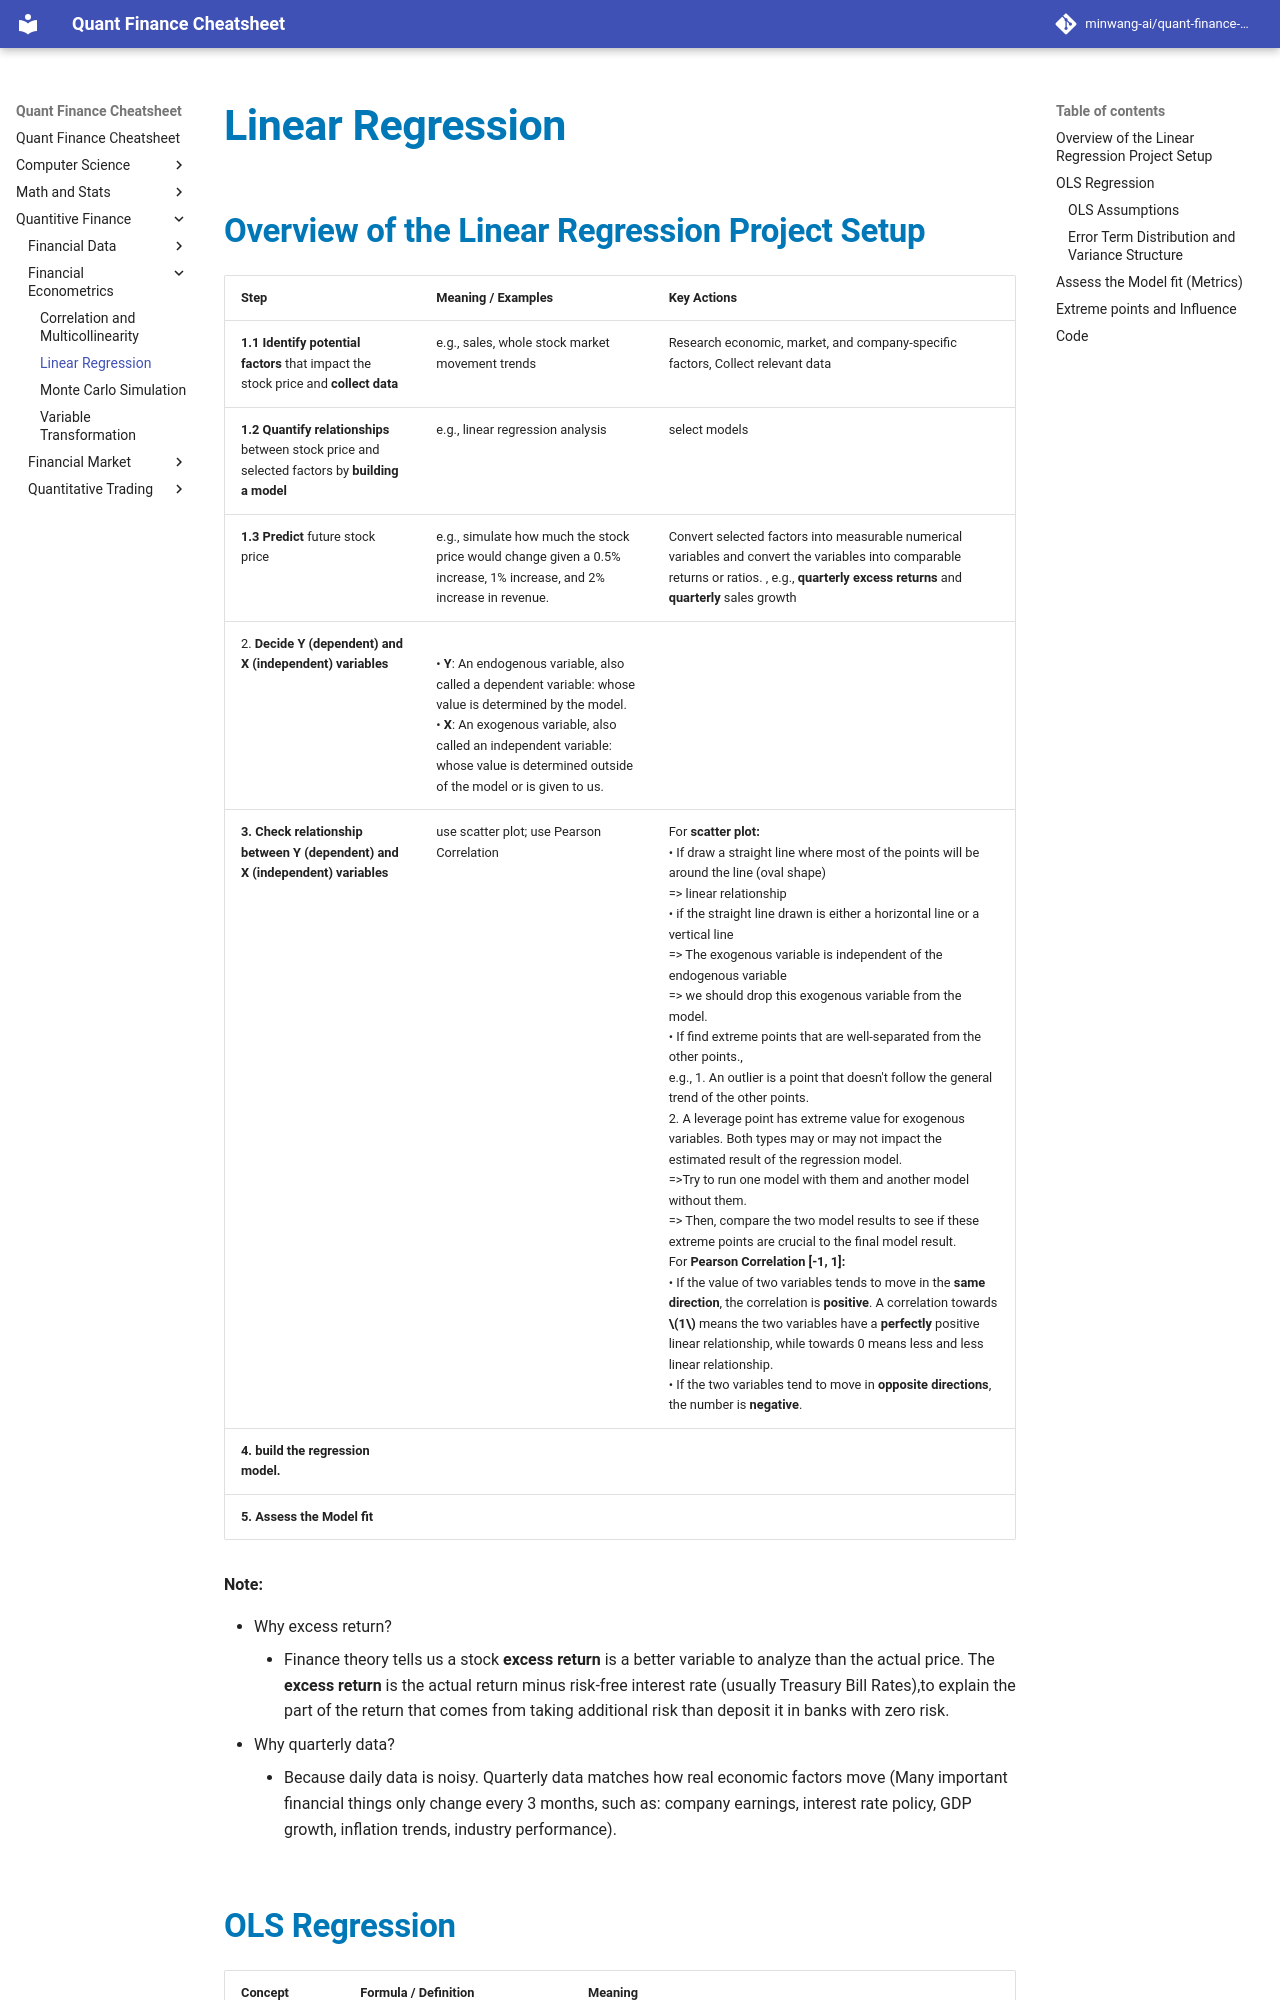

repository: minwang-ai/quant-finance-cheatsheet · page: Quantitive Finance/Financial Econometrics/Linear Regression/index.html · generator: mkdocs


## Table of Contents
* [Table: Overview of the Linear Regression Project Setup](#overview-of-the-linear-regression-project-setup)
* OLS Regression
    * [Table: OLS Regression](#ols-regression)
* [Table: Assess the Model fit (Metrics)](#assess-the-model-fit-metrics)
* [Table: Extreme points and Influence](#extreme-points-and-influence)
* [Code](#code)
